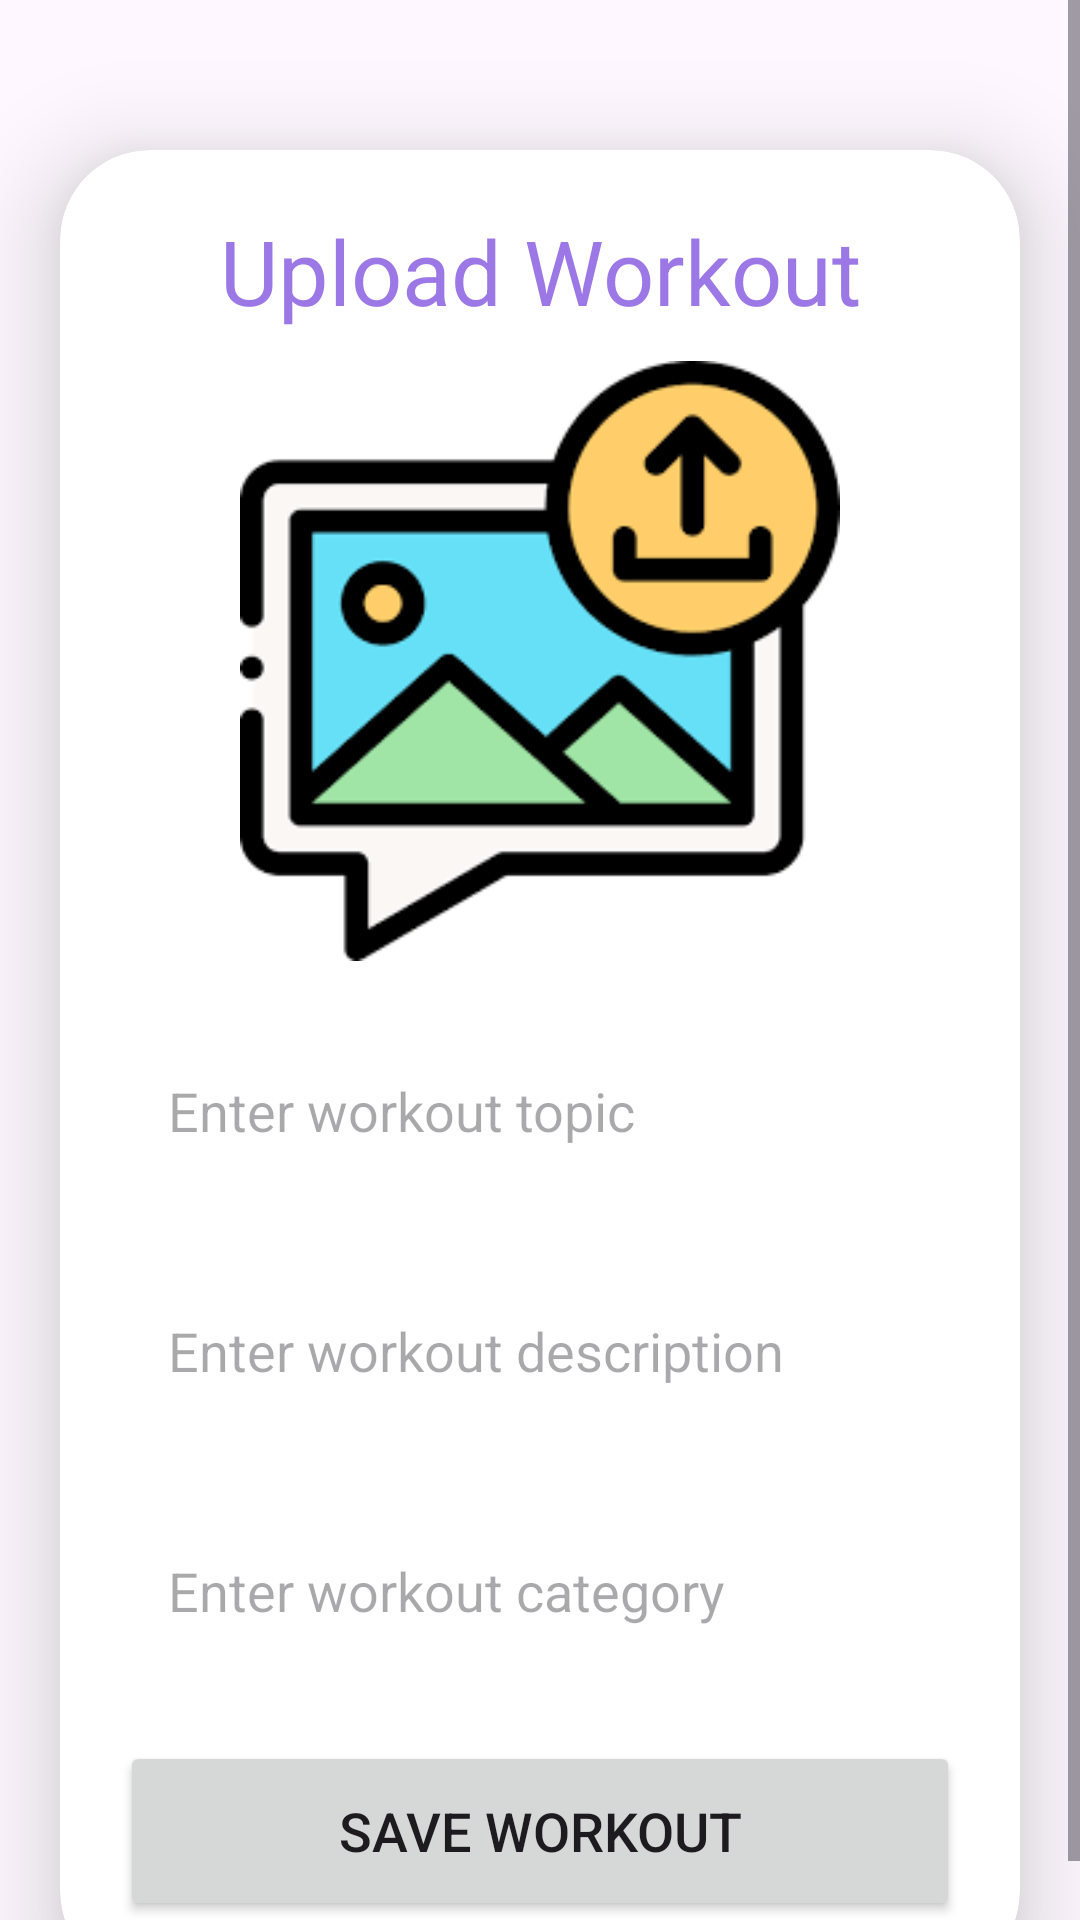

Produce the Android XML layout that renders to this screen, including the resource entries it uses.
<!-- AndroidManifest.xml: application theme Theme.AuraFit -->
<!-- res/layout/activity_workout_upload.xml -->
<?xml version="1.0" encoding="utf-8"?>
<ScrollView
    xmlns:android="http://schemas.android.com/apk/res/android"
    xmlns:app="http://schemas.android.com/apk/res-auto"
    xmlns:tools="http://schemas.android.com/tools"
    android:id="@+id/main"
    android:layout_width="match_parent"
    android:layout_height="match_parent"
    android:orientation="vertical"
    tools:context=".WorkoutUploadActivity">

    <androidx.cardview.widget.CardView
        android:layout_width="match_parent"
        android:layout_height="wrap_content"
        android:layout_marginTop="50dp"
        android:layout_marginEnd="20dp"
        android:layout_marginStart="20dp"
        app:cardCornerRadius="30dp"
        app:cardElevation="20dp">


        <LinearLayout
            android:layout_width="match_parent"
            android:layout_height="wrap_content"
            android:orientation="vertical"
            android:layout_gravity="center_horizontal"
            android:padding="20dp"
            android:background="@drawable/custom_edittext">

            <TextView
                android:layout_width="match_parent"
                android:layout_height="wrap_content"
                android:text="Upload Workout"
                android:textSize="30sp"
                android:textAlignment="center"
                android:textColor="@color/lavender"/>

            <ImageView
                android:layout_width="match_parent"
                android:layout_height="200dp"
                android:src="@drawable/uploadimg"
                android:id="@+id/uploadImage"
                android:layout_marginTop="10dp"
                android:scaleType="fitCenter"/>

            <EditText
                android:layout_width="match_parent"
                android:layout_height="60dp"
                android:id="@+id/uploadTopic"
                android:background="@drawable/custom_edittext"
                android:layout_marginTop="20dp"
                android:padding="16dp"
                android:hint="Enter workout topic"
                android:gravity="start|center_vertical"
                android:textColor="@color/lavender"/>

            <EditText
                android:layout_width="match_parent"
                android:layout_height="60dp"
                android:id="@+id/uploadDes"
                android:background="@drawable/custom_edittext"
                android:layout_marginTop="20dp"
                android:padding="16dp"
                android:hint="Enter workout description"
                android:gravity="start|center_vertical"
                android:textColor="@color/lavender"/>

            <EditText
                android:layout_width="match_parent"
                android:layout_height="60dp"
                android:id="@+id/uploadLang"
                android:background="@drawable/custom_edittext"
                android:layout_marginTop="20dp"
                android:padding="16dp"
                android:hint="Enter workout category"
                android:gravity="start|center_vertical"
                android:textColor="@color/lavender"/>

            <Button
                android:layout_width="match_parent"
                android:layout_height="60dp"
                android:text="Save Workout"
                android:id="@+id/saveButton"
                android:textSize="18sp"
                android:layout_marginTop="20dp"
                app:cornerRadius = "20dp"/>

        </LinearLayout>

    </androidx.cardview.widget.CardView>

</ScrollView>
<!-- resources referenced by this layout -->
<resources>
  <color name="lavender">#9C78E6</color>
  <!-- drawable uploadimg: png bitmap (drawable, 4573 bytes) -->
  <style name="Theme.AuraFit" parent="Theme.Material3.DayNight.NoActionBar">
          
          <item name="colorPrimary">@color/purple_500</item>
          <item name="colorPrimaryVariant">@color/lavender</item>
          <item name="colorOnPrimary">@color/white</item>
  
          
          <item name="colorSecondary">@color/purple_200</item>
          <item name="colorSecondaryVariant">@color/teal_700</item>
          <item name="colorOnSecondary">@color/black</item>
  
          
          <item name="android:statusBarColor">?attr/colorPrimaryVariant</item>
  
      </style>
  <color name="purple_500">#FF6200EE</color>
  <color name="white">#FFFFFFFF</color>
  <color name="purple_200">#FFBB86FC</color>
  <color name="teal_700">#FF018786</color>
  <color name="black">#FF000000</color>
</resources>
